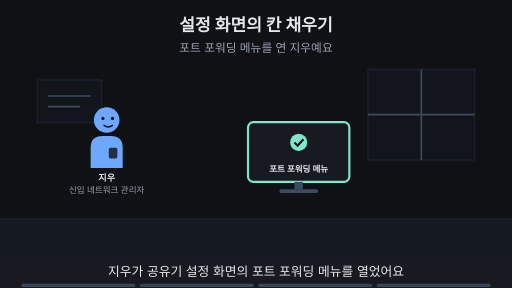
t = 0.00 s
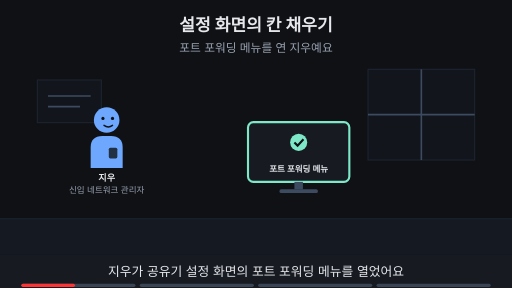
t = 1.88 s
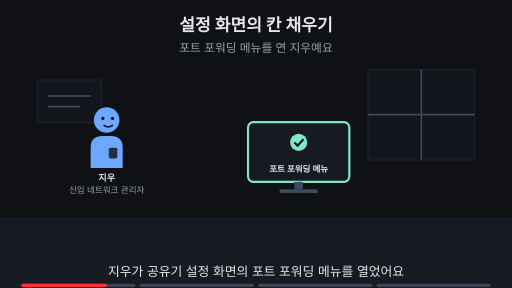
t = 3.00 s
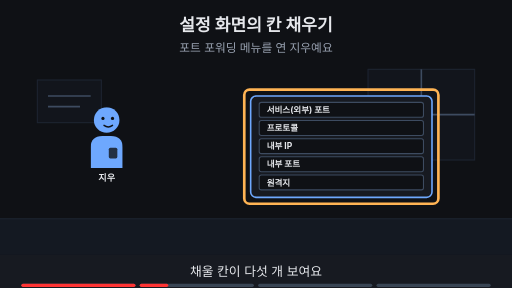
t = 5.00 s
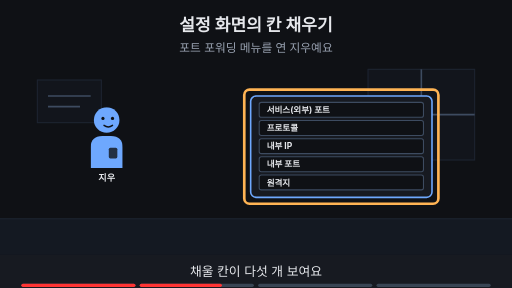
t = 6.88 s
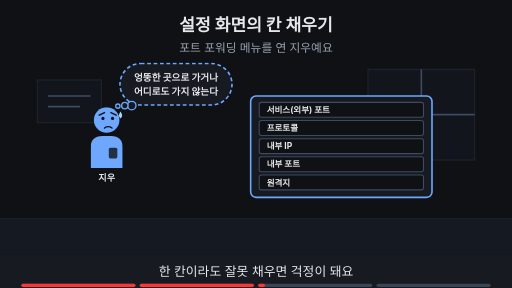
t = 8.24 s

The animated SVG that drew these frames (rendered in a browser with its animation timeline set to each time). Animation: 16 SMIL elements (animate=16); frames cover the first 8.24 s, repeats indefinitely.

<svg xmlns="http://www.w3.org/2000/svg" viewBox="0 0 960 540" width="960" height="540" font-family="-apple-system,'Apple SD Gothic Neo','Segoe UI',sans-serif">
<title>설정 화면의 칸 채우기</title>
<rect width="960" height="540" fill="#0f1115"/>
<text x="480" y="58" text-anchor="middle" font-size="32" font-weight="700" fill="#e6e8ec">설정 화면의 칸 채우기</text>
<text x="480" y="98" text-anchor="middle" font-size="22" fill="#9aa3b2">포트 포워딩 메뉴를 연 지우예요</text>
<rect x="0" y="410" width="960" height="68" fill="#141922"/><line x1="0" y1="410" x2="960" y2="410" stroke="#1d2431" stroke-width="2"/><rect x="690" y="130" width="200" height="170" fill="#12151c" stroke="#1d2431" stroke-width="2"/><line x1="790" y1="130" x2="790" y2="300" stroke="#3d4b60" stroke-width="3"/><line x1="690" y1="215" x2="890" y2="215" stroke="#3d4b60" stroke-width="3"/><rect x="70" y="150" width="120" height="80" fill="#12151c" stroke="#1d2431" stroke-width="2"/><line x1="90" y1="180" x2="170" y2="180" stroke="#3d4b60" stroke-width="3"/><line x1="90" y1="200" x2="150" y2="200" stroke="#3d4b60" stroke-width="3"/><g opacity="1"><animate attributeName="opacity" values="1;1;0;0" keyTimes="0;0.235;0.250;1" dur="16s" repeatCount="indefinite"/><g transform="translate(200,225) scale(1.0,1.0)"><path d="M-30 90 V52 Q-30 30 -8 30 H8 Q30 30 30 52 V90 Z" fill="#6ea8fe"/><rect x="4" y="52" width="16" height="20" rx="3" fill="#0f1115" fill-opacity="0.8"/><circle r="24" fill="#6ea8fe"/><circle cx="-7" cy="-3" r="3" fill="#0f1115"/><circle cx="11" cy="-3" r="3" fill="#0f1115"/><path d="M-5 10 Q3 16 11 10" fill="none" stroke="#0f1115" stroke-width="2.6" stroke-linecap="round"/></g><text x="200" y="339.0" text-anchor="middle" font-size="17" font-weight="700" fill="#e6e8ec">지우</text><text x="200" y="361.0" text-anchor="middle" font-size="16" fill="#9aa3b2">신입 네트워크 관리자</text></g><g opacity="0"><animate attributeName="opacity" values="0;0;1;1;0;0" keyTimes="0;0.250;0.265;0.485;0.500;1" dur="16s" repeatCount="indefinite"/><g transform="translate(200,225) scale(1.0,1.0)"><path d="M-30 90 V52 Q-30 30 -8 30 H8 Q30 30 30 52 V90 Z" fill="#6ea8fe"/><rect x="4" y="52" width="16" height="20" rx="3" fill="#0f1115" fill-opacity="0.8"/><circle r="24" fill="#6ea8fe"/><circle cx="-7" cy="-3" r="3" fill="#0f1115"/><circle cx="11" cy="-3" r="3" fill="#0f1115"/><path d="M-5 10 Q3 16 11 10" fill="none" stroke="#0f1115" stroke-width="2.6" stroke-linecap="round"/></g><text x="200" y="339.0" text-anchor="middle" font-size="17" font-weight="700" fill="#e6e8ec">지우</text></g><g opacity="0"><animate attributeName="opacity" values="0;0;1;1" keyTimes="0;0.500;0.515;1" dur="16s" repeatCount="indefinite"/><g transform="translate(200,225) scale(1.0,1.0)"><path d="M-30 90 V52 Q-30 30 -8 30 H8 Q30 30 30 52 V90 Z" fill="#6ea8fe"/><rect x="4" y="52" width="16" height="20" rx="3" fill="#0f1115" fill-opacity="0.8"/><circle r="24" fill="#6ea8fe"/><circle cx="-7" cy="-3" r="3" fill="#0f1115"/><circle cx="11" cy="-3" r="3" fill="#0f1115"/><path d="M-14 -9 L-4 -14 M18 -9 L8 -14" fill="none" stroke="#0f1115" stroke-width="2.6" stroke-linecap="round"/><path d="M-4 15 Q3 10 10 15" fill="none" stroke="#0f1115" stroke-width="2.6" stroke-linecap="round"/><path d="M26 -16 q-6 9 0 13 q6 -4 0 -13z" fill="#9fd8ff"/></g><text x="200" y="339.0" text-anchor="middle" font-size="17" font-weight="700" fill="#e6e8ec">지우</text></g><g opacity="1"><animate attributeName="opacity" values="1;1;0;0" keyTimes="0;0.235;0.250;1" dur="16s" repeatCount="indefinite"/><rect x="465.0" y="229" width="190" height="112" rx="10" fill="#171a21" stroke="#7ee7c7" stroke-width="4"/><circle cx="560" cy="267" r="16" fill="#7ee7c7"/><path d="M552 267 l6 6 l11 -12" fill="none" stroke="#0f1115" stroke-width="4"/><text x="560" y="323" text-anchor="middle" font-size="16" font-weight="700" fill="#e6e8ec">포트 포워딩 메뉴</text><rect x="552" y="341" width="16" height="14" fill="#3d4b60"/><rect x="524" y="355" width="72" height="7" rx="3" fill="#3d4b60"/></g><g opacity="0"><animate attributeName="opacity" values="0;0;1;1" keyTimes="0;0.250;0.265;1" dur="16s" repeatCount="indefinite"/><rect x="470" y="180" width="340" height="190" rx="10" fill="#171a21" stroke="#6ea8fe" stroke-width="3"/><rect x="486" y="192" width="308" height="28" rx="4" fill="#0f1115" stroke="#3d4b60" stroke-width="2"/><text x="500" y="212" text-anchor="start" font-size="16" font-weight="700" fill="#e6e8ec">서비스(외부) 포트</text><rect x="486" y="226" width="308" height="28" rx="4" fill="#0f1115" stroke="#3d4b60" stroke-width="2"/><text x="500" y="246" text-anchor="start" font-size="16" font-weight="700" fill="#e6e8ec">프로토콜</text><rect x="486" y="260" width="308" height="28" rx="4" fill="#0f1115" stroke="#3d4b60" stroke-width="2"/><text x="500" y="280" text-anchor="start" font-size="16" font-weight="700" fill="#e6e8ec">내부 IP</text><rect x="486" y="294" width="308" height="28" rx="4" fill="#0f1115" stroke="#3d4b60" stroke-width="2"/><text x="500" y="314" text-anchor="start" font-size="16" font-weight="700" fill="#e6e8ec">내부 포트</text><rect x="486" y="328" width="308" height="28" rx="4" fill="#0f1115" stroke="#3d4b60" stroke-width="2"/><text x="500" y="348" text-anchor="start" font-size="16" font-weight="700" fill="#e6e8ec">원격지</text></g><g opacity="0"><animate attributeName="opacity" values="0;0;1;1;0;0" keyTimes="0;0.250;0.265;0.485;0.500;1" dur="16s" repeatCount="indefinite"/><rect x="458" y="168" width="364" height="214" rx="10" fill="none" stroke="#ffb454" stroke-width="5"/></g><g opacity="0"><animate attributeName="opacity" values="0;0;1;1;0;0" keyTimes="0;0.500;0.515;0.735;0.750;1" dur="16s" repeatCount="indefinite"/><rect x="225" y="119" width="210" height="78" rx="39" fill="#171a21" stroke="#6ea8fe" stroke-width="3" stroke-dasharray="7 5"/><circle cx="247" cy="198" r="8" fill="#171a21" stroke="#6ea8fe" stroke-width="2.5"/><circle cx="234" cy="198" r="6" fill="#171a21" stroke="#6ea8fe" stroke-width="2.5"/><circle cx="221" cy="199" r="4" fill="#171a21" stroke="#6ea8fe" stroke-width="2.5"/><text x="330" y="151.48" text-anchor="middle" font-size="18" font-weight="700" fill="#e6e8ec">엉뚱한 곳으로 가거나</text><text x="330" y="177.48" text-anchor="middle" font-size="18" font-weight="700" fill="#e6e8ec">어디로도 가지 않는다</text></g><g opacity="0"><animate attributeName="opacity" values="0;0;1;1" keyTimes="0;0.750;0.765;1" dur="16s" repeatCount="indefinite"/><text x="480" y="402" text-anchor="middle" font-size="16" fill="#9aa3b2">이 Page에서 알아볼 것</text><rect x="299" y="419" width="361" height="38" rx="19" fill="#ffb454" stroke="#ffb454" stroke-width="2"/><text x="480" y="445.92" text-anchor="middle" font-size="22" font-weight="700" fill="#0f1115">칸마다 바깥 값일까, 안쪽 값일까?</text></g>
<rect x="0" y="478" width="960" height="62" fill="#171a21"/>
<g opacity="1"><animate attributeName="opacity" values="1;1;0;0" keyTimes="0;0.235;0.250;1" dur="16s" repeatCount="indefinite"/><text x="480" y="518" text-anchor="middle" font-size="24" fill="#e6e8ec">지우가 공유기 설정 화면의 포트 포워딩 메뉴를 열었어요</text></g>
<g opacity="0"><animate attributeName="opacity" values="0;0;1;1;0;0" keyTimes="0;0.250;0.265;0.485;0.500;1" dur="16s" repeatCount="indefinite"/><text x="480" y="518" text-anchor="middle" font-size="24" fill="#e6e8ec">채울 칸이 다섯 개 보여요</text></g>
<g opacity="0"><animate attributeName="opacity" values="0;0;1;1;0;0" keyTimes="0;0.500;0.515;0.735;0.750;1" dur="16s" repeatCount="indefinite"/><text x="480" y="518" text-anchor="middle" font-size="24" fill="#e6e8ec">한 칸이라도 잘못 채우면 걱정이 돼요</text></g>
<g opacity="0"><animate attributeName="opacity" values="0;0;1;1" keyTimes="0;0.750;0.765;1" dur="16s" repeatCount="indefinite"/><text x="480" y="518" text-anchor="middle" font-size="24" fill="#e6e8ec">이 Page에서 칸마다 어느 쪽 값인지 알아봐요</text></g>

<g aria-label="재생 진행 막대" data-stage-count="4"><g class="progress-segment" data-stage="1"><rect x="40" y="532" width="214" height="6" rx="3" fill="#394554"/><rect x="40" y="532" width="0" height="6" rx="3" fill="#ff3434"><animate attributeName="width" values="0;214;214" keyTimes="0;0.250000;1" dur="16s" repeatCount="indefinite"/></rect></g><g class="progress-segment" data-stage="2"><rect x="262" y="532" width="214" height="6" rx="3" fill="#394554"/><rect x="262" y="532" width="0" height="6" rx="3" fill="#ff3434"><animate attributeName="width" values="0;0;214;214" keyTimes="0;0.250000;0.500000;1" dur="16s" repeatCount="indefinite"/></rect></g><g class="progress-segment" data-stage="3"><rect x="484" y="532" width="214" height="6" rx="3" fill="#394554"/><rect x="484" y="532" width="0" height="6" rx="3" fill="#ff3434"><animate attributeName="width" values="0;0;214;214" keyTimes="0;0.500000;0.750000;1" dur="16s" repeatCount="indefinite"/></rect></g><g class="progress-segment" data-stage="4"><rect x="706" y="532" width="214" height="6" rx="3" fill="#394554"/><rect x="706" y="532" width="0" height="6" rx="3" fill="#ff3434"><animate attributeName="width" values="0;0;214" keyTimes="0;0.750000;1" dur="16s" repeatCount="indefinite"/></rect></g></g></svg>
